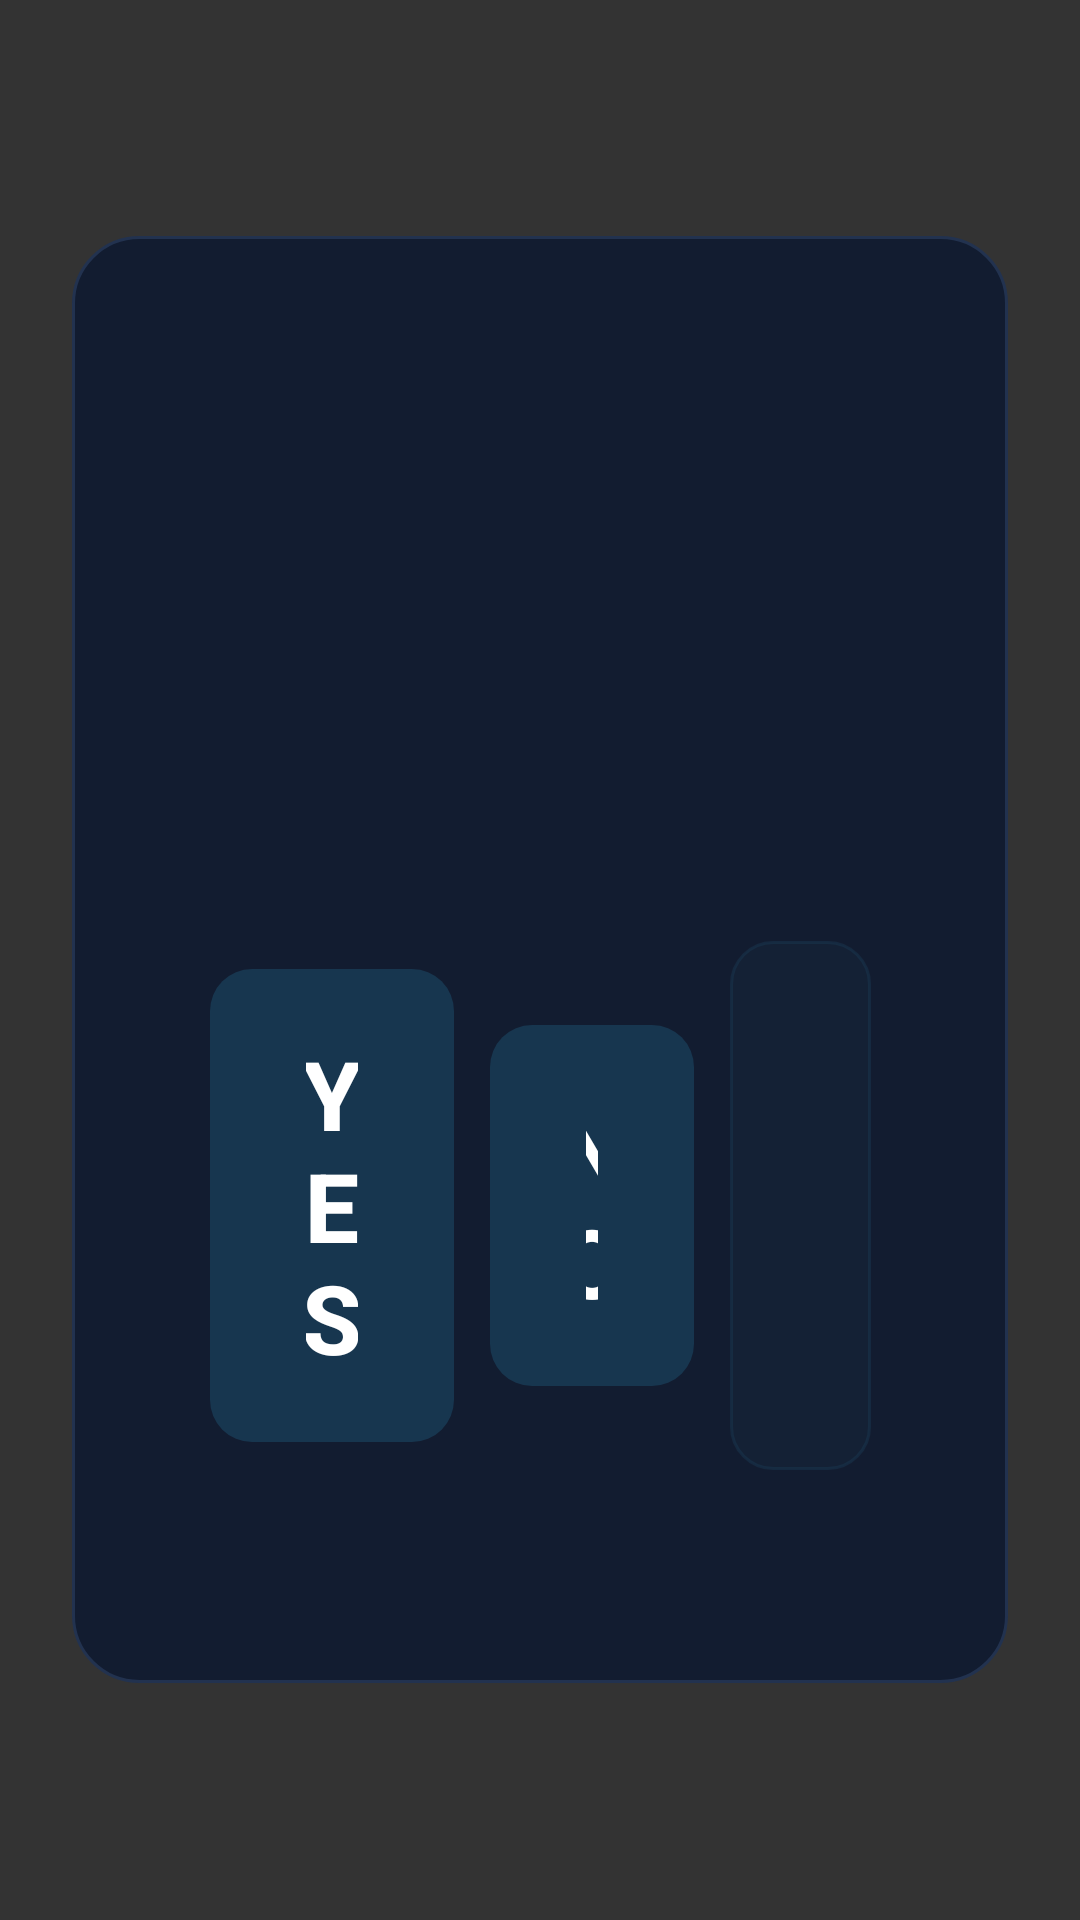

Produce the Android XML layout that renders to this screen, including the resource entries it uses.
<!-- AndroidManifest.xml: activity theme Theme.BarrierOpener.Popup -->
<!-- res/layout/activity_barrier_popup.xml -->
<?xml version="1.0" encoding="utf-8"?>
<FrameLayout xmlns:android="http://schemas.android.com/apk/res/android"
    xmlns:tools="http://schemas.android.com/tools"
    android:layout_width="match_parent"
    android:layout_height="match_parent">

    
    <ScrollView
        android:layout_width="wrap_content"
        android:layout_height="wrap_content"
        android:layout_gravity="center"
        android:layout_margin="24dp"
        android:fillViewport="false"
        android:scrollbars="none">

    <LinearLayout
        android:layout_width="wrap_content"
        android:layout_height="wrap_content"
        android:background="@drawable/popup_background"
        android:gravity="center_horizontal"
        android:orientation="vertical"
        android:paddingHorizontal="40dp"
        android:paddingTop="32dp"
        android:paddingBottom="24dp">

        <ImageView
            android:layout_width="180dp"
            android:layout_height="120dp"
            android:layout_marginBottom="16dp"
            android:src="@drawable/img_barrier_hero"
            android:importantForAccessibility="no" />

        <TextView
            android:id="@+id/textBarrierName"
            android:layout_width="wrap_content"
            android:layout_height="wrap_content"
            android:gravity="center"
            android:textColor="@color/text_primary"
            android:textSize="32sp"
            android:textStyle="bold"
            tools:text="Open barrier «Garage»?" />

        
        <TextView
            android:id="@+id/textGateState"
            android:layout_width="wrap_content"
            android:layout_height="wrap_content"
            android:layout_marginTop="8dp"
            android:gravity="center"
            android:textColor="@color/text_secondary"
            android:textSize="22sp"
            android:visibility="gone"
            tools:text="Gate: closed" />

        <LinearLayout
            android:layout_width="wrap_content"
            android:layout_height="wrap_content"
            android:layout_marginTop="24dp"
            android:gravity="center"
            android:orientation="horizontal">

            <Button
                android:id="@+id/btnYes"
                android:layout_width="wrap_content"
                android:layout_height="wrap_content"
                android:layout_marginHorizontal="6dp"
                android:layout_weight="1"
                android:background="@drawable/button_green_background"
                android:paddingHorizontal="32dp"
                android:paddingVertical="16dp"
                android:text="@string/btn_yes"
                android:textColor="@android:color/white"
                android:textSize="32sp"
                android:textStyle="bold" />

            <Button
                android:id="@+id/btnNo"
                android:layout_width="wrap_content"
                android:layout_height="wrap_content"
                android:layout_marginHorizontal="6dp"
                android:layout_weight="1"
                android:background="@drawable/button_red_background"
                android:paddingHorizontal="32dp"
                android:paddingVertical="16dp"
                android:text="@string/btn_no"
                android:textColor="@android:color/white"
                android:textSize="32sp"
                android:textStyle="bold" />

            <Button
                android:id="@+id/btnWait"
                android:layout_width="wrap_content"
                android:layout_height="wrap_content"
                android:layout_marginHorizontal="6dp"
                android:layout_weight="1.4"
                android:background="@drawable/button_blue_background"
                android:paddingHorizontal="24dp"
                android:paddingVertical="16dp"
                android:text="@string/btn_wait"
                android:textColor="@android:color/white"
                android:textSize="28sp"
                android:textStyle="bold" />
        </LinearLayout>

        <TextView
            android:id="@+id/textAutoDismiss"
            android:layout_width="match_parent"
            android:layout_height="wrap_content"
            android:layout_marginTop="20dp"
            android:gravity="center"
            android:textColor="@color/text_secondary"
            android:textSize="20sp"
            tools:text="Auto-dismiss in 10 s" />

        <View
            android:id="@+id/nearbyDivider"
            android:layout_width="match_parent"
            android:layout_height="1dp"
            android:layout_marginTop="16dp"
            android:background="@color/outline"
            android:visibility="gone" />

        <TextView
            android:id="@+id/nearbyHeader"
            android:layout_width="match_parent"
            android:layout_height="wrap_content"
            android:layout_marginTop="12dp"
            android:text="@string/popup_nearby_header"
            android:textColor="@color/text_secondary"
            android:textSize="18sp"
            android:textStyle="bold"
            android:visibility="gone" />

        <LinearLayout
            android:id="@+id/nearbyContainer"
            android:layout_width="match_parent"
            android:layout_height="wrap_content"
            android:layout_marginTop="4dp"
            android:orientation="vertical"
            android:visibility="gone" />

    </LinearLayout>

    </ScrollView>

</FrameLayout>
<!-- resources referenced by this layout -->
<resources>
  <color name="outline">#FF22324F</color>
  <color name="text_primary">#FFEAF2FF</color>
  <color name="text_secondary">#FF8494B2</color>
  <!-- drawable button_blue_background (drawable) -->
  <?xml version="1.0" encoding="utf-8"?>
  <shape xmlns:android="http://schemas.android.com/apk/res/android">
      
      <solid android:color="@color/accent_dim" />
      <stroke android:width="1dp" android:color="@color/accent_glow" />
      <corners android:radius="14dp" />
  </shape>
  <!-- drawable button_green_background (drawable) -->
  <?xml version="1.0" encoding="utf-8"?>
  <shape xmlns:android="http://schemas.android.com/apk/res/android">
      
      <solid android:color="@color/accent" />
      <corners android:radius="14dp" />
  </shape>
  <!-- drawable button_red_background (drawable) -->
  <?xml version="1.0" encoding="utf-8"?>
  <shape xmlns:android="http://schemas.android.com/apk/res/android">
      <solid android:color="@color/danger" />
      <corners android:radius="14dp" />
  </shape>
  <!-- drawable popup_background (drawable) -->
  <?xml version="1.0" encoding="utf-8"?>
  <shape xmlns:android="http://schemas.android.com/apk/res/android">
      
      <solid android:color="@color/surface" />
      <stroke android:width="1dp" android:color="@color/outline" />
      <corners android:radius="22dp" />
  </shape>
  <string name="btn_no">NO</string>
  <string name="btn_wait">Wait</string>
  <string name="btn_yes">YES</string>
  <string name="popup_nearby_header">Also in range:</string>
  <style name="Theme.BarrierOpener.Popup" parent="Theme.BarrierOpener">
          <item name="android:windowBackground">@color/scrim_80</item>
          <item name="android:windowIsTranslucent">true</item>
          <item name="android:windowNoTitle">true</item>
          <item name="android:windowFullscreen">false</item>
          <item name="android:backgroundDimEnabled">true</item>
          <item name="android:backgroundDimAmount">0.6</item>
      </style>
  <color name="accent_dim">#2635C8FF</color>
  <color name="accent_glow">#8035C8FF</color>
  <color name="accent">#FF35C8FF</color>
  <color name="danger">#FFFF6B7A</color>
  <color name="surface">#FF121C30</color>
  <color name="scrim_80">#CC000000</color>
  <color name="on_accent">#FF04111F</color>
  <color name="background">#FF0A1020</color>
  <color name="surface_variant">#FF18243C</color>
  <!-- drawable screen_background (drawable) -->
  <?xml version="1.0" encoding="utf-8"?>
  <shape xmlns:android="http://schemas.android.com/apk/res/android"
      android:shape="rectangle">
      <gradient
          android:angle="270"
          android:endColor="@color/bg_bottom"
          android:startColor="@color/bg_top" />
  </shape>
  <color name="bg_top">#FF111B33</color>
  <color name="bg_bottom">#FF070B16</color>
  <style name="Button.BarrierOpener" parent="Widget.Material3.Button.TonalButton">
          <item name="backgroundTint">@color/accent_dim</item>
          <item name="android:textColor">@color/accent</item>
          <item name="android:textStyle">bold</item>
          <item name="cornerRadius">12dp</item>
      </style>
</resources>
